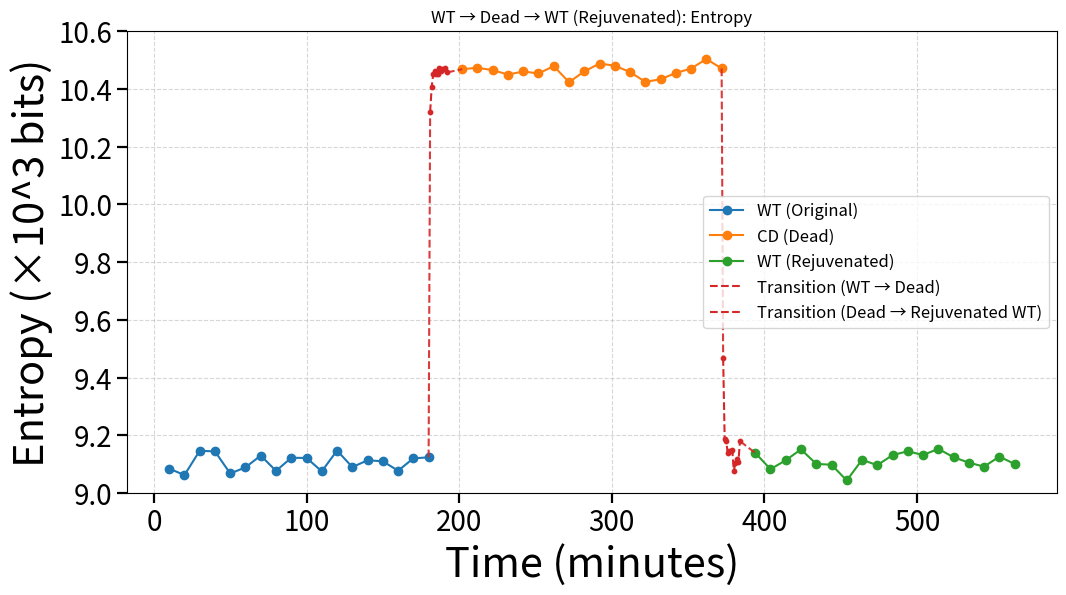

Source code (Python):
# -*- coding: utf-8 -*-
import os
import matplotlib.pyplot as plt
from matplotlib.ticker import FuncFormatter

# =========================
# 可调参数（统一样式）
# =========================
OUT_DIR = r"D:\Chro"
os.makedirs(OUT_DIR, exist_ok=True)

# 统一样式（用“数值”作为字号基准，避免 rcParams 返回字符串导致报错）
BASE_FS   = float(plt.rcParams.get('font.size', 10.0))   # 基准字号
LABEL_FS  = BASE_FS * 3                                  # 轴标签 ×3
TICK_FS   = BASE_FS * 2                                  # 刻度标签 ×2
LEGEND_FS = BASE_FS * 1.2                                # 图例字号（可按需调整）

# 刻度线长度/粗细翻倍
MAJOR_LEN = float(plt.rcParams.get('xtick.major.size', 3.5)) * 2
MAJOR_W   = float(plt.rcParams.get('xtick.major.width', 0.8)) * 2
MINOR_LEN = float(plt.rcParams.get('xtick.minor.size', 2.0)) * 2
MINOR_W   = float(plt.rcParams.get('xtick.minor.width', 0.6)) * 2

# 过渡段与竖直连接线：统一用虚线，保证“整段都是虚线”
transition_color = 'C3'
connect_style = dict(linestyle='--', linewidth=1.5, alpha=0.9, color=transition_color)

# y 轴 10^3 bits 显示：9.0, 9.1, ...
k_formatter = FuncFormatter(lambda v, pos: f"{v/1000:.1f}")

def apply_common_axis_style(ax, ylim=(9000, 10600), y_label='Entropy (×10^3 bits)'):
    """两套系统公用的轴样式。"""
    ax.set_ylim(*ylim)                                     # 固定 y 轴范围
    ax.yaxis.set_major_formatter(k_formatter)              # y 轴显示为 10^3 bits
    ax.set_xlabel('Time (minutes)', fontsize=LABEL_FS)     # 轴标签 ×3
    ax.set_ylabel(y_label, fontsize=LABEL_FS)

    # 刻度标签与刻度线加倍
    ax.tick_params(axis='both', which='major',
                   labelsize=TICK_FS, length=MAJOR_LEN, width=MAJOR_W)
    ax.tick_params(axis='both', which='minor',
                   labelsize=TICK_FS, length=MINOR_LEN, width=MINOR_W)

# =========================
# 数据（Total entropy）
# =========================
# WT (original)
wt_min = [10,20,30,40,50,60,70,80,90,100,110,120,130,140,150,160,170,180]
wt_total = [9084.4452,9062.0980,9146.3733,9143.9850,9067.5422,9088.7596,9129.6872,9076.6409,
            9121.8193,9121.5474,9074.9941,9147.1354,9089.7314,9113.3103,9109.8950,9077.1823,
            9120.0304,9123.5952]

# WT → Dead transition (1–12 min)
trans_wt_dead_min = list(range(1,13))
trans_wt_dead_total = [10319.4303,10405.6616,10449.7950,10462.4452,10451.3524,10450.8085,
                       10470.4791,10462.9176,10466.8809,10467.5281,10472.8894,10456.4492]

# Dead (CD)
cd_min = [10,20,30,40,50,60,70,80,90,100,110,120,130,140,150,160,170,180]
cd_total = [10467.7340,10472.6168,10464.5179,10449.1549,10459.7882,10452.9637,10478.3798,10422.8005,
            10459.9942,10487.4076,10479.6606,10457.8396,10423.7628,10432.8876,10454.7405,10469.9840,
            10503.0664,10470.2304]

# Dead → Rejuvenated WT transition (1–12 min)
trans_rejuv_min = list(range(1,13))
trans_rejuv_total = [9467.1823,9186.6456,9179.9947,9138.4908,9144.8765,9144.8359,9147.8627,9075.4063,
                     9104.7279,9117.0151,9106.7121,9179.5841]

# WT (rejuvenated)
wt_after_min = [10,20,30,40,50,60,70,80,90,100,110,120,130,140,150,160,170,180]
wt_after_total = [9138.9970,9082.4718,9113.2729,9151.0673,9100.8204,9097.8799,9043.4454,9114.7609,
                  9096.3981,9131.2399,9144.6757,9131.4584,9152.9074,9123.7727,9105.1475,9091.2796,
                  9126.2022,9100.3961]

# =========================
# 串联时间轴（与之前一致）
# =========================
wt_x       = wt_min
trans1_x   = [m + 180 for m in trans_wt_dead_min]   # 181..192
cd_x       = [m + 192 for m in cd_min]              # 202..372
trans2_x   = [m + 372 for m in trans_rejuv_min]     # 373..384
wt_after_x = [m + 384 for m in wt_after_min]        # 394..564

# =========================
# 绘图
# =========================
plt.figure(figsize=(12,6))

# 三段主曲线
l_wt,      = plt.plot(wt_x,      wt_total,            label='WT (Original)',                     marker='o', linestyle='-')
l_cd,      = plt.plot(cd_x,      cd_total,            label='CD (Dead)',                          marker='o', linestyle='-')
l_after,   = plt.plot(wt_after_x,wt_after_total,      label='WT (Rejuvenated)',                   marker='o', linestyle='-')

# 两段过渡（都进图例；与竖直连接线风格一致）
l_trans1,  = plt.plot(trans1_x,  trans_wt_dead_total, label='Transition (WT → Dead)',
                      linestyle='--', marker=None, color=transition_color)
l_trans2,  = plt.plot(trans2_x,  trans_rejuv_total,   label='Transition (Dead → Rejuvenated WT)',
                      linestyle='--', marker=None, color=transition_color)

# 竖直连接也用虚线（保证“整段都是虚线”）
plt.plot([wt_x[-1],     trans1_x[0]], [wt_total[-1],     trans_wt_dead_total[0]], **connect_style)
plt.plot([trans1_x[-1], cd_x[0]],     [trans_wt_dead_total[-1], cd_total[0]],     **connect_style)
plt.plot([cd_x[-1],     trans2_x[0]], [cd_total[-1],     trans_rejuv_total[0]],   **connect_style)
plt.plot([trans2_x[-1], wt_after_x[0]],[trans_rejuv_total[-1], wt_after_total[0]],**connect_style)

# 过渡段小圆点（与过渡线同色）
plt.scatter(trans1_x, trans_wt_dead_total, s=10, marker='o', color=l_trans1.get_color(), zorder=5)
plt.scatter(trans2_x, trans_rejuv_total,   s=10, marker='o', color=l_trans2.get_color(), zorder=5)

# 标题
plt.title('WT → Dead → WT (Rejuvenated): Entropy')

# 统一轴样式 & 图例
ax = plt.gca()
apply_common_axis_style(ax)                 # 固定 y 范围、10^3 显示、刻度/标签放大
plt.grid(True, linestyle='--', alpha=0.5)
plt.legend(fontsize=LEGEND_FS)              # 两条过渡线均在图例中

# 保存
out_path = os.path.join(OUT_DIR, "total_entropy_all_points.png")
plt.savefig(out_path, dpi=300, bbox_inches='tight')
plt.close()

print("Saved:", out_path)
